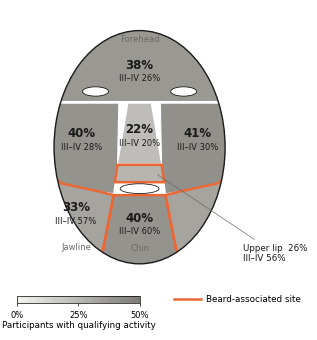

This chart was generated by the following Python code:
import matplotlib; matplotlib.use('Agg')
import matplotlib.pyplot as plt
from matplotlib.patches import Polygon, Ellipse
from matplotlib.colors import LinearSegmentedColormap, Normalize
import numpy as np
plt.rcParams.update({'font.family':'DejaVu Sans','font.size':8,'axes.linewidth':0.6})
OR, BL, INK, MUTED = '#eb6834', '#2a78d6', '#1a1a1a', '#6b6a66'
cmap = LinearSegmentedColormap.from_list('g', ['#f4f3f0', '#7d7b75'])
norm = Normalize(0, 50)

fig = plt.figure(figsize=(3.4, 3.35), dpi=600)
axA = fig.add_axes([0.0, 0.17, 0.84, 0.82]); 
axA.set_xlim(0, 10); axA.set_ylim(0, 10.6); axA.set_aspect('equal'); axA.axis('off')
head = Ellipse((5, 5.3), 6.6, 9.0, fill=False, lw=1.0, ec=INK, zorder=5); axA.add_patch(head)
clip = Ellipse((5, 5.3), 6.6, 9.0, transform=axA.transData)
zones = {
 'Forehead': ([(1, 7.1), (9, 7.1), (9, 10.5), (1, 10.5)], 37.9, 25.9, (5, 8.25), False),
 'Right cheek': ([(1, 7.0), (4.2, 7.0), (4.15, 4.6), (4.0, 3.5), (3.4, 3.6), (2.0, 3.9), (1, 4.6)], 39.7, 27.8, (2.75, 5.6), False),
 'Left cheek': ([(9, 7.0), (5.8, 7.0), (5.85, 4.6), (6.0, 3.5), (6.6, 3.6), (8.0, 3.9), (9, 4.6)], 41.4, 30.0, (7.25, 5.6), False),
 'Nose': ([(4.55, 7.0), (5.45, 7.0), (5.85, 4.65), (4.15, 4.65)], 22.4, 20.0, (5, 5.75), False),
 'Upper lip': ([(4.15, 4.62), (5.85, 4.62), (5.95, 3.95), (4.05, 3.95)], 25.9, 56.0, None, True),
 'Chin': ([(4.0, 3.45), (6.0, 3.45), (6.3, 1.9), (6.6, 0.4), (3.4, 0.4), (3.7, 1.9)], 39.7, 60.0, (5, 2.35), True),
 'JawR': ([(1, 4.6), (2.0, 3.9), (3.4, 3.6), (4.0, 3.45), (3.7, 1.9), (3.4, 0.4), (0.5, 2.5)], 32.8, 56.8, (2.55, 2.75), True),
 'JawL': ([(9, 4.6), (8.0, 3.9), (6.6, 3.6), (6.0, 3.45), (6.3, 1.9), (6.6, 0.4), (9.5, 2.5)], 32.8, 56.8, None, True),
}
for name, (pts, act, deep, lab, beard) in zones.items():
    p = Polygon(pts, closed=True, fc=cmap(norm(act)), ec='white', lw=0.8, zorder=1); axA.add_patch(p); p.set_clip_path(clip)
    if beard:
        q = Polygon(pts, closed=True, fill=False, ec=OR, lw=1.8, zorder=3); axA.add_patch(q); q.set_clip_path(clip)
    if lab:
        axA.text(lab[0], lab[1] + 0.22, f'{act:.0f}%', ha='center', va='center', fontsize=8.5, fontweight='bold', color=INK, zorder=6)
        axA.text(lab[0], lab[1] - 0.3, f'III–IV {deep:.0f}%', ha='center', va='center', fontsize=6, color=INK, zorder=6)
# mouth
axA.add_patch(Ellipse((5, 3.7), 1.5, 0.38, fc='white', ec=INK, lw=0.6, zorder=4))
# eyes
for x in (3.3, 6.7): axA.add_patch(Ellipse((x, 7.45), 1.0, 0.36, fc='white', ec=INK, lw=0.6, zorder=4))
# upper lip label outside with leader
axA.annotate('Upper lip  26%\nIII–IV 56%', xy=(5.6, 4.3), xytext=(9.0, 1.2), fontsize=6.3, color=INK, ha='left', va='center',
             arrowprops=dict(arrowstyle='-', lw=0.5, color=MUTED), zorder=7)
axA.text(2.55, 1.35, 'Jawline', ha='center', fontsize=6, color=MUTED, zorder=6)
axA.text(5, 1.3, 'Chin', ha='center', fontsize=6, color=MUTED, zorder=6)
axA.text(5, 9.35, 'Forehead', ha='center', fontsize=6, color=MUTED, zorder=6)

# legend A
fig.add_artist(plt.Line2D([0.52, 0.6], [0.126, 0.126], color=OR, lw=1.8)); fig.text(0.615, 0.126, 'Beard-associated site', fontsize=6.3, va='center')
cax = fig.add_axes([0.06, 0.115, 0.36, 0.022]); cb = fig.colorbar(plt.cm.ScalarMappable(norm=norm, cmap=cmap), cax=cax, orientation='horizontal')
cb.set_ticks([0, 25, 50]); cb.set_ticklabels(['0%', '25%', '50%']); cb.ax.tick_params(labelsize=6, width=0.5, length=2); cb.outline.set_linewidth(0.5)
cb.set_label('Participants with qualifying activity', fontsize=6.3, labelpad=1)

fig.savefig('figS1_v11.png', dpi=600, facecolor='white'); fig.savefig('figS1_preview.png', dpi=150, facecolor='white')
